Image classification data set "LumbarSpinalStenosis" (HitikaGhanani/Lumbar-Spine-Analysis on GitHub). Class labels (3): herniated disc, no stenosis, thecal sac.

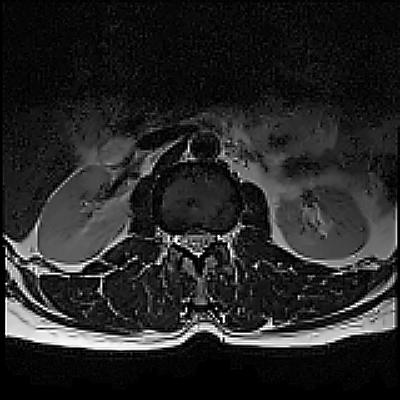
Label: herniated disc

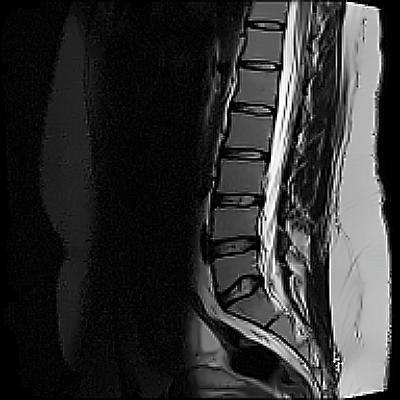
Label: no stenosis

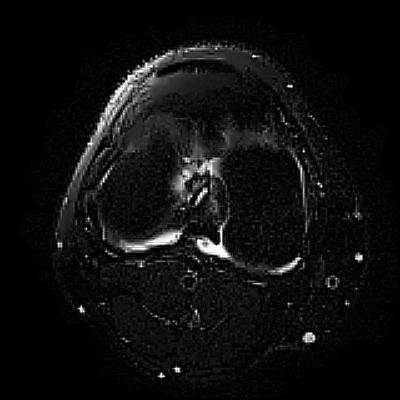
Label: thecal sac

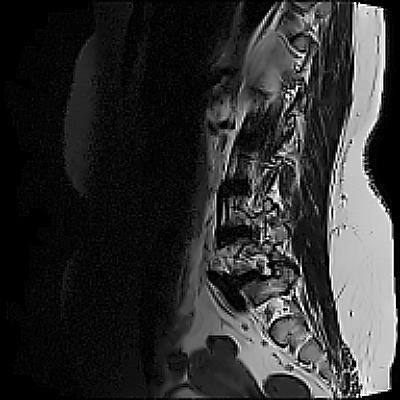
Label: herniated disc

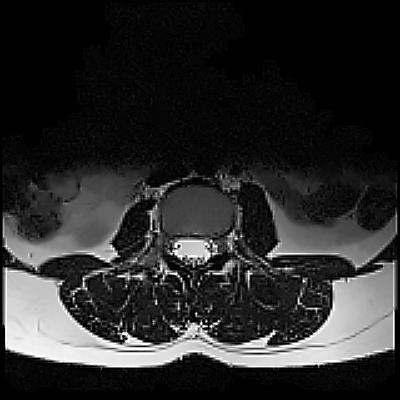
Label: thecal sac

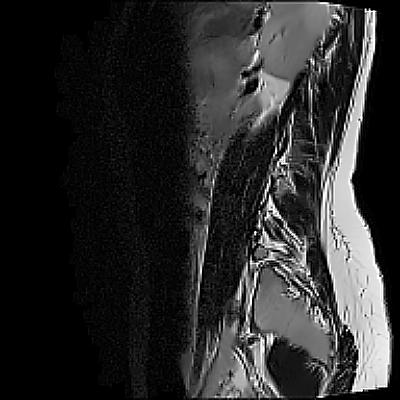
Label: no stenosis
